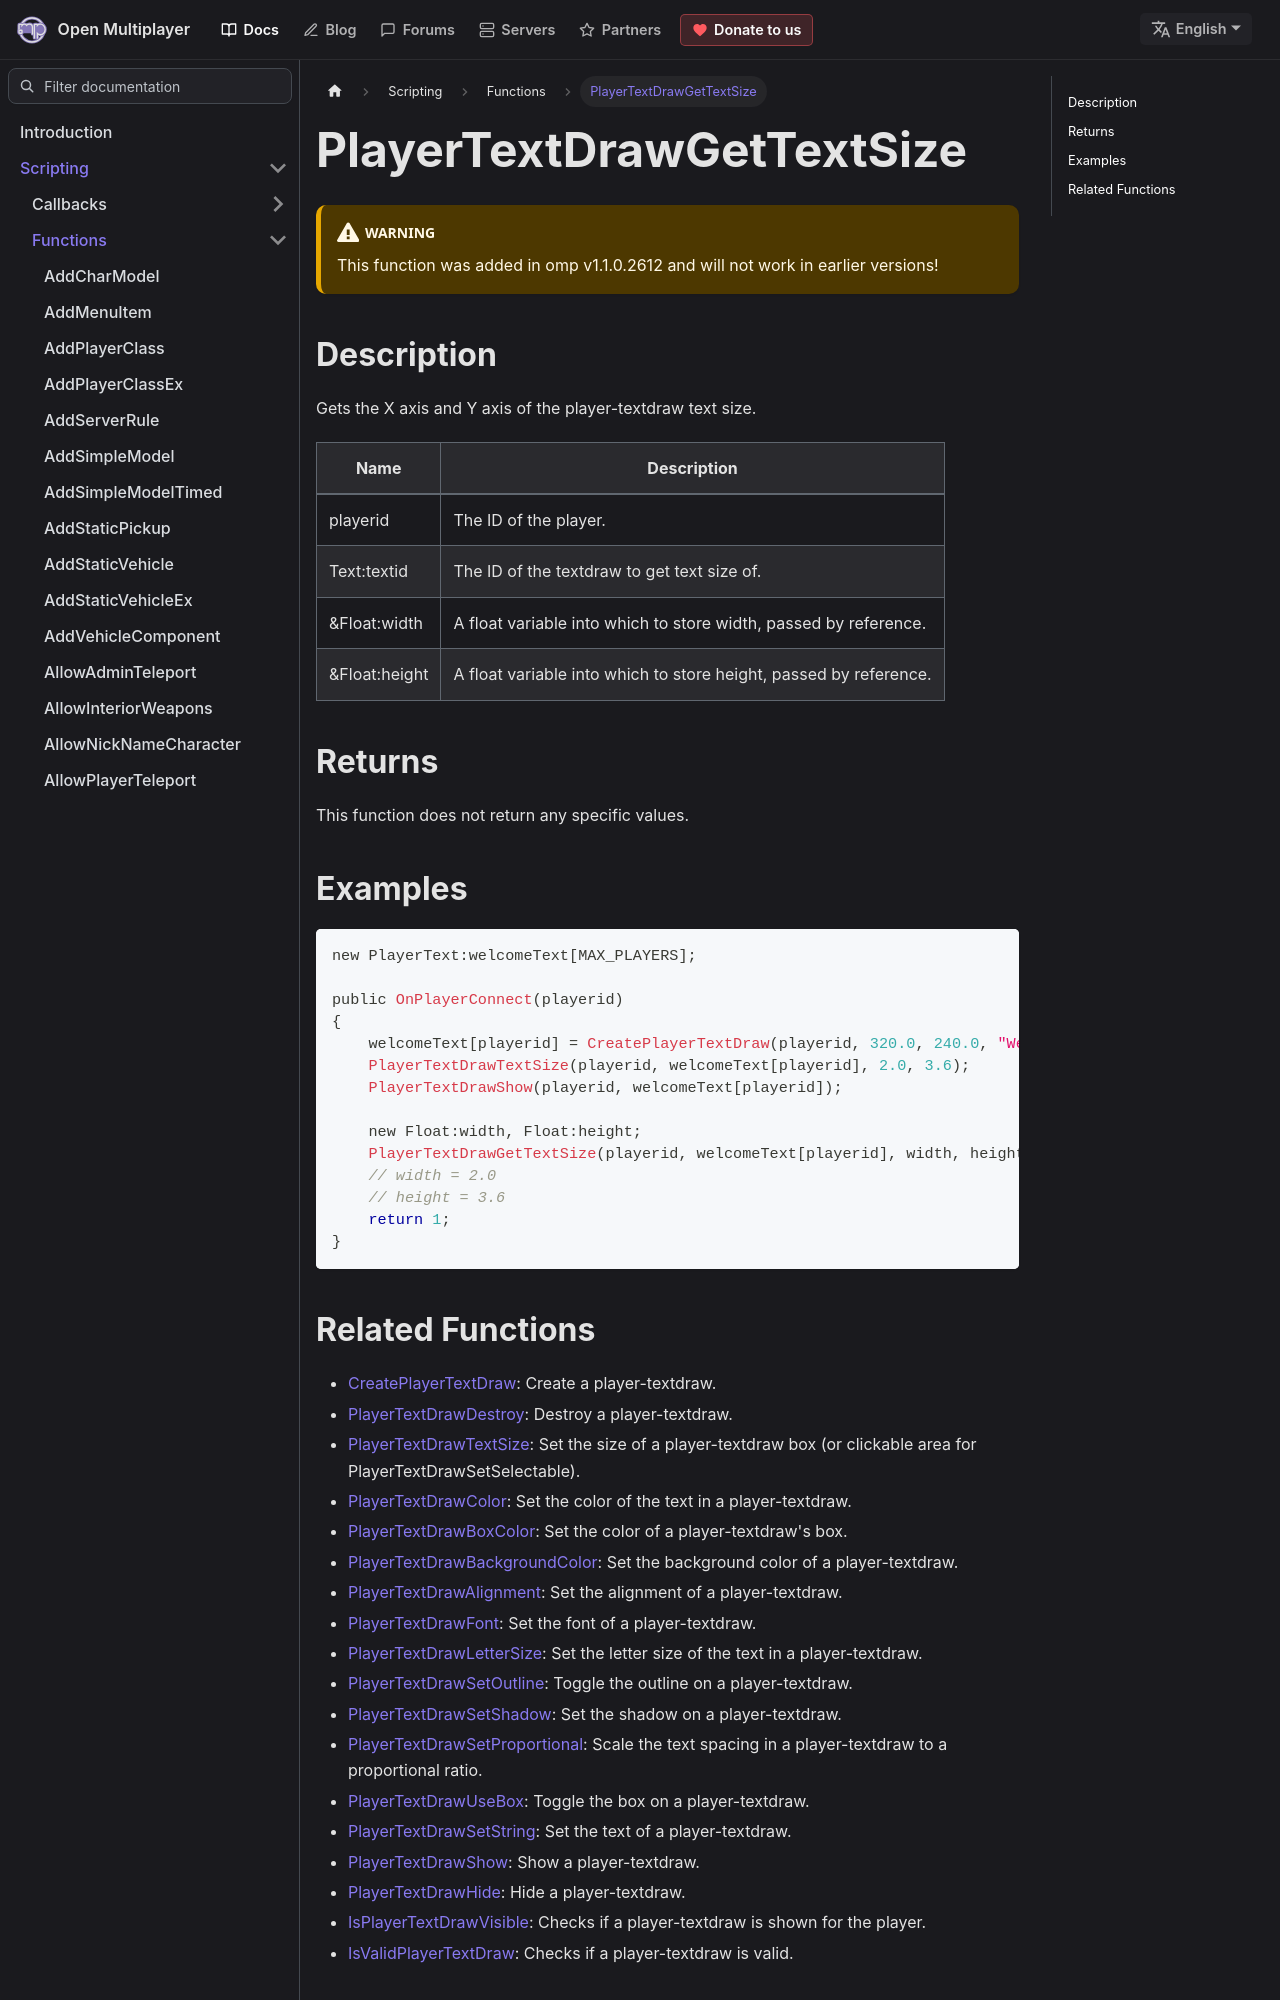

repository: openmultiplayer/web · page: docs/scripting/functions/PlayerTextDrawGetTextSize.html · generator: docusaurus

---
title: PlayerTextDrawGetTextSize
sidebar_label: PlayerTextDrawGetTextSize
description: Gets the X axis and Y axis of the player-textdraw text size.
tags: ["player", "textdraw", "playertextdraw"]
---

<VersionWarn version='omp v1.1.0.2612' />

## Description

Gets the X axis and Y axis of the player-textdraw text size.

| Name          | Description                                                       |
| ------------- | ----------------------------------------------------------------- |
| playerid      | The ID of the player.                                             |
| Text:textid   | The ID of the textdraw to get text size of.                       |
| &Float:width  | A float variable into which to store width, passed by reference.  |
| &Float:height | A float variable into which to store height, passed by reference. |

## Returns

This function does not return any specific values.

## Examples

```c
new PlayerText:welcomeText[MAX_PLAYERS];

public OnPlayerConnect(playerid)
{
    welcomeText[playerid] = CreatePlayerTextDraw(playerid, 320.0, 240.0, "Welcome to my OPEN.MP server");
    PlayerTextDrawTextSize(playerid, welcomeText[playerid], 2.0, 3.6);
    PlayerTextDrawShow(playerid, welcomeText[playerid]);

    new Float:width, Float:height;
    PlayerTextDrawGetTextSize(playerid, welcomeText[playerid], width, height);
    // width = 2.0
    // height = 3.6
    return 1;
}
```
